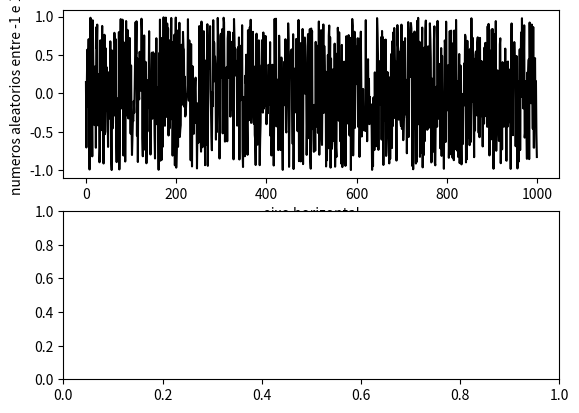

This chart was generated by the following Python code: (Note: this script raises an exception after producing the figure.)
#!/usr/bin/env python3
# -*- coding: utf-8 -*-
"""
Created on Tue Aug  3 13:02:41 2021

[redacted]
Gerar Numeros aleatorios Funcao RANDOM
"""
import matplotlib.pyplot as fig
import random

alea=[]
for i in range(1000):
    x=random.uniform(-1,+1)
    alea.append(x)
fig.subplot(211)
fig.plot(alea,color='black')
fig.xlabel('eixo horizontal')
fig.ylabel('numeros aleatorios entre -1 e 1')

fig.subplot(212)
fig.plot(alea, bins=1, color='grey')
fig.xlabel('classes')
fig.ylabel('frequencia')



#cria-se uma lista vazia "alea" e usando o for usamos "random" para gerar 1000
#numeros aleatorios entre 0 e 1